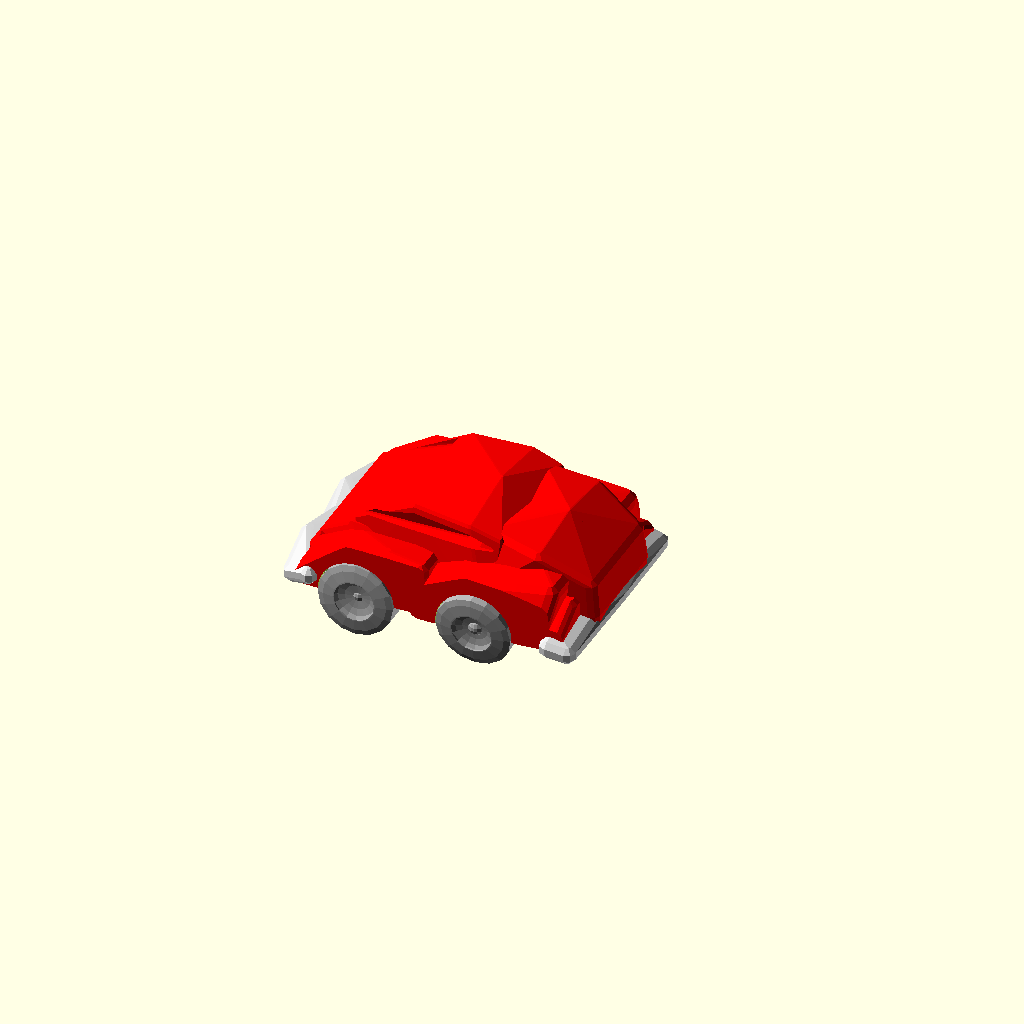
Cell 1: the model at its default parameters.
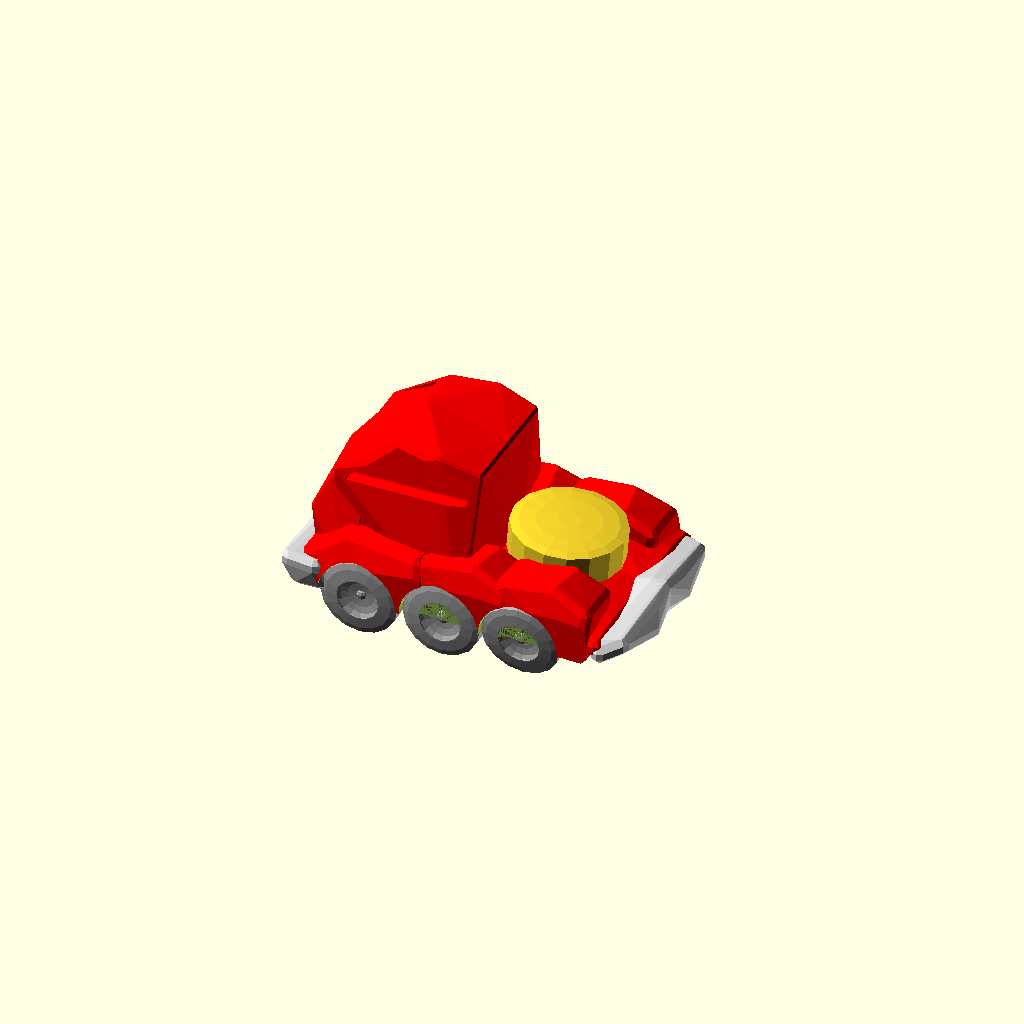
Cell 2 — part set to 2, the other parameters unchanged.
All cells are drawn from one camera (rotation 55°, 0°, 25°, orthographic, colour scheme Cornfield), so only the parameter changes between them.
OpenSCAD source file olderthan2019/winwall/vehicle/vehicle.scad:

// No Preview. Just hit Create.   Always leave Part at 1"
part=1;//[1,2,3,4,5,6,7,8,9,10]
/* [Hidden] */

fwd=rnd(30,50);
war=[fwd,fwd+fwd*floor(rnd(0,2)),fwd,fwd,fwd,fwd,fwd,fwd,fwd,fwd];
rwd=war[floor(srnd(0,3))];
tw=rnd(40,60) ;
l=max(rwd*1.5+fwd*1.5,srnd(tw*2.5,350))-abs(rwd-fwd)*4;
h=min(tw*2,(srnd(0,tw)+l*0.2))+abs(rwd-fwd);
   
cabl=max(tw*1.5,srnd(tw,l*abs(rnd(-0.99,0.99)))-l*0.2);

cabw=tw*srnd(0.8,1)+abs(rwd-fwd)*0.5;
cabh=max(tw,h+(l-cabl)*0.1+abs(rwd-fwd)*0.3);
hoodl=max(0.01,srnd(0,(l*0.3)-cabl*0.1)+abs(rwd-fwd)*1.2);
hoodw=tw*srnd(0.6,1.1)-abs(rwd-fwd)*0.1;
hoodh=cabh*0.72-cabl*0.05;

trunkl=l-(cabl+hoodl)-cabl*0.1+40;
trunkw=cabw;
trunkh=max(cabh*0.2,h*srnd(0.5,1.1)+l*0.05);
fax=fwd*0.75;
rax=max(fax+fwd+rwd/2,min(l-trunkl/2+rwd*2,l-rwd)-abs(rwd-fwd));
fenderl=fwd*1.5;
fenderw=(fwd*0.75)+abs(rwd-fwd);
fenderh=max(0,fwd*0.75);
bodyl=max(0,l-abs(rwd-fwd)*3);
bodyw=tw*1.05;
bodyh=fenderh*0.7;
dice=rands(0,2,10);
wildstore=rands(-4,4,1000);
rsize=5;
fn=8;

//////////////////////////////////////////////////////////////////////////////////////////////////////////////////////////////////////////////////////////

mirrorcopy() {
difference() {
union() {
 translate([0,0,abs(rwd-fwd)*0.5]) color("red") rcube([hoodl*2, hoodw, hoodh],2,6,10);
if(trunkl<cabl+hoodl&&fwd==rwd) {
    color("red")union() {
     translate([hoodl, 0, 0]) {
   cab(); }

       translate([hoodl+cabl+trunkl-20, 0, 0]) {mirror([-1,0,0]) rcube([trunkl, trunkw, trunkh],rsize,fn,30);


     }}}
else
      {
color("red")translate([hoodl, 0, abs(rwd-fwd)*0.7])cab();
          *hull(){translate([hoodl, 0, abs(rwd-fwd)]) {
      rcube([min(cabl,l*0.25), cabw, cabh],rsize,fn,40);
      translate([cabl-min(cabl,l*0.25), 0, 0])   rcube([min(cabl,l*0.25), cabw, cabh],rsize,fn,50);
         }
     }
     if (fwd==rwd) {  
         if(dice[0]<1.5){ color("white")translate([l-trunkl+35, 0, bodyh])  rotate([0,0,0])  scube([trunkl*1.1, tw*0.95, trunkh*1.2],rsize,fn,60);}
         else {color("darkgrey") if(l<100)
      {*mirror([-1,0,0]) rcube([trunkl, trunkw, trunkh],rsize,fn,70);}
        translate([l-trunkl*0.3,0,bodyh])
        rotate([-85,0,90])wheel(tw*1.2);}}
    }
if (fwd==rwd){
color("red") translate([0, 0, 0]) {rcube([bodyl, bodyw, bodyh],rsize,fn,80);}
    
  color("red") translate([fax, tw, 0]) {
    translate([-fenderl * 0.5, -fenderw*0.7, 0]) rcube([fenderl, fenderw, fenderh],rsize,fn,90);}}
    
if (fwd==rwd) {     color("red") 
if(trunkl * .4 > rwd||l>rwd*5) {
     for(nax = [rax: -rwd: max(rax - rwd * 2, min(l-rwd*2,l - trunkl + rwd))]){
      translate([nax, tw, 0]) translate([-fenderl * 0.5, -fenderw*0.7, 0]) rcube([fenderl, fenderw, fenderh],rsize,fn,100);
    }
  } else {
    translate([rax, tw, 0]) scale(1.1) translate([-fenderl * 0.5, -fenderw*0.7, 0]) rcube([fenderl, fenderw, fenderh],rsize,fn,110);
  }}

/* line([0, 0, 0], [l, 0, 0]);
color("red") translate([fax, tw, 0]) {
  translate([-fenderl * 0.5, -fenderw, 0]) rcube([fenderl, fenderw, fenderh]);    }*/
}
/////////////cutters////////////////////////////////

translate([fax, tw, 0]) union(){
translate([0,-fwd*0.1,0])scale(1.1) flatwheel(fwd);
rotate([0, 0, 180]) translate([0,fwd*0.1,0])scale([1, 3, 1]) flatwheel(fwd);
 color("red") rotate([0, 0, 180]) translate([0,-fwd*0.1,0]) scale([2, 2, 2]) flatwheel(fwd);
}
if(trunkl * .4 > rwd||l>rwd*5) {
  for(nax = [rax: -rwd: max(rax - rwd * 2, min(l-rwd*2,l - trunkl + rwd))]){
  translate([nax, tw, 0]) {
    scale(1.1) flatwheel(rwd);
    rotate([0, 0, 180]) scale([1, 3, 1]) flatwheel(rwd);
  color("red")   rotate([0, 0, 180]) translate([0,-rwd*0.1,0]) scale([6, 6, 6]) flatwheel(rwd);
  }
}
} else {
translate([0,-fwd*0.1,0])translate([rax, tw+abs(rwd-fwd)*0.5, 0]) {
  scale(1.1) flatwheel(rwd);
  rotate([0, 0, 180]) scale([1, 3, 1]) flatwheel(rwd);
 color("red")  rotate([0, 0, 180]) translate([0,-rwd*0.1,0]) scale([6, 6, 6]) flatwheel(rwd);

}
}
}

/////////////////////////////////////////////////
color("lightgray")translate([-5,0,0])hull(){translate([-5,0,0])scube([5,tw*0.45,h*0.2],rsize,fn,120);
translate([-2,0,])scube([15,tw*1.05-abs(rwd-fwd)*0.5,h*0.2],rsize,fn,130);}


color("lightgray")translate([l+10,0,0])mirror([-1,0,0])hull(){translate([-5,0,0])scube([5,tw*0.45,h*0.2],rsize,fn,140);
translate([-2,0,])scube([15,tw*1.05-abs(rwd-fwd)*0.5,h*0.2],rsize,fn,150);}

//line([fax, 0, 0], [fax, tw, 0],3);
color("darkgrey"){line([fax, 0, 0], [fax, tw*0.9, 0],4);
    translate ([fax, 0, 0] )sphere(fwd*0.25) ;
translate([5,0,-2])scube([max(l-tw*0.45,rax),tw*0.45,rwd*0.5],rsize,fn,160);
translate([fax, tw, 0])rotate([rnd(-5,5),0,rnd(-5,5)]) wheel(fwd);
if(trunkl * .4 > rwd||l>rwd*5) {
for(nax = [rax: -rwd: max(rax - rwd * 2, min(l-rwd*2,l - trunkl + rwd))]) {
translate([nax, tw, 0])rotate([rnd(-15,5),0,0]) wheel(rwd);
 line([nax, 0, rwd/2-min(rwd,fwd)/2], [nax, tw*0.9, rwd/2-min(rwd,fwd)/2],5);
  translate ([nax, 0, rwd/2-min(rwd,fwd)/2] )sphere(fwd*0.25) ;
}
} else {
translate([rax, tw+abs(rwd-fwd)*0.5, 0])rotate([rnd(-15,5),0,0]) wheel(rwd);
 line([rax, 0, rwd/2-min(rwd,fwd)/2], [rax, tw*0.9, rwd/2-min(rwd,fwd)/2],5); 
     translate ([rax, 0, rwd/2-min(rwd,fwd)/2] )sphere(rwd*0.25) ;
}



}}
 //end main
////////////////////////////////////////////////
///////////////////////////////////////////////   
module cab(){
      difference(){ rcube([cabl, cabw, cabh],2,6,20);
                   mirrorcopy(){ cutrcube([cabl, cabw, cabh],2,6,20);} }
    }
module rcube(v, r = 2, n = 6,s=0) {
rc = r;
x = v[0];
y = v[1];
z = v[2];
hull() { 
hull() {
    translate(ywilde(s+1)+[rc, 0, rc]) sphere(r, $fn = n);
    translate(wilde(s+1)+[rc, 0.7*y - rc, rc]) sphere(r, $fn = n);
    translate(ywilde(s+3)+[rc, 0, 0.7 * z - rc]) sphere(r, $fn = n);
    translate(wilde(s+3)+[rc, 0.7*y - rc, 0.7 * z - rc]) sphere(r, $fn = n);
} hull() { 
    translate(ywilde(s+5)+[0.4 * x, 0, z - rc]) sphere(r, $fn = n);
    translate(wilde(s+6)+[0.4 * x, 0.7*y - rc, z - rc]) sphere(r, $fn = n);
    translate(ywilde(s+7)+[0.8 * x, 0, z - rc]) sphere(r, $fn = n);
    translate(wilde(s+8)+[0.8 * x, 0.7*y - rc, z - rc]) sphere(r, $fn = n);
} hull() { 
    translate(ywilde(s+9)+[x, 0, rc]) sphere(r, $fn = n);
    translate(wilde(s+10)+[x, y - rc, rc]) sphere(r, $fn = n);
    //translate([x, 0, z - rc]) sphere(r, $fn = n);
    //translate([x, y - rc, z - rc]) sphere(r, $fn = n);
    
    translate(ywilde(s)+[x, 0, 0.9 * z - rc]) sphere(r, $fn = n);
    translate(wilde(s)+[x, 0.7*y - rc, 0.9 * z - rc]) sphere(r, $fn = n);
}}
}

module cutrcube(v, r = 4, n = 4,s=0) {
rc = 3;
    rh=rc*0.3;
r2=1;
x = v[0];
y = v[1]*0.95;
z = v[2];
 

   // translate(ywilde(s+1)+[rc, 0, rc]) sphere(r2, $fn = n);
   // translate(wilde(s+2)+[rc, 0.7*y - rc, rc]) sphere(r2, $fn = n);
 translate([-rc,0,0])hull(){
translate(ywilde(s+3)+[rc, 0, 0.7 * z ]) sphere(r2, $fn = n);
    translate(wilde(s+3)+[rc, 0.7*y - rc, 0.7 * z ]) sphere(r2, $fn = n);
    translate(ywilde(s+5)+[0.4 * x-rc, 0, z - rc*2]) sphere(r2, $fn = n);
  translate(wilde(s+6)+[0.4 * x-rc, 0.7*y - rc, z - rc*2]) sphere(r2, $fn = n);

translate(ywilde(s+3)+[-rc, 0, 0.7 * z + rh]) sphere(r2, $fn = n);
    translate(wilde(s+3)+[-rc, 0.7*y - rc, 0.7 * z + rh]) sphere(r2, $fn = n);
    translate(ywilde(s+5)+[0.4 * x-rc*2, 0, z-rc ]) sphere(r2, $fn = n);
  translate(wilde(s+6)+[0.4 * x-rc*2, 0.7*y - rc, z -rc]) sphere(r2, $fn = n);

}  // translate(ywilde(s+7)+[0.8 * x, 0, z - rc]) sphere(r2, $fn = n);
    //translate(wilde(s+8)+[0.8 * x, 0.7*y - rc, z - rc]) sphere(r2, $fn = n);

    //translate(ywilde(s+9)+[x, 0, rc]) sphere(r2, $fn = n);
    //translate(wilde(s+10)+[x, y - rc, rc]) sphere(r2, $fn = n);
    //translate([x, 0, z - rc]) sphere(r, $fn = n);
    //translate([x, y - rc, z - rc]) sphere(r, $fn = n);
    
    //translate(ywilde(s)+[x, 0, 0.9 * z - rc]) sphere(r2, $fn = n);
  hull(){     translate([0,rh,0]){ 
      translate(wilde(s+8)+[0.8 * x, 0.7*y , z - rc*2]) sphere(r2, $fn = n);
      translate(wilde(s)+[x-rc, 0.7*y , 0.9 * z-rc*2 ]) sphere(r2, $fn = n);
        translate(wilde(s+4)+[rc*2, 0.7*y , 0.7 * z-rc ]) sphere(r2, $fn = n);
        translate(wilde(s+6)+[0.4 * x, 0.7*y , z-rc*2 ]) sphere(r2, $fn = n);
        translate(wilde(s+4)+[x-rc*2, 0.76*y , 0.7 * z ]) sphere(r2, $fn = n);}
       translate([0,rc*5,0]){  
            translate(wilde(s+8)+[0.8 * x, 0.7*y , z - rc*2]) sphere(r2, $fn = n);
           translate(wilde(s)+[x-rc, 0.7*y , 0.9 * z-rc*2 ]) sphere(r2, $fn = n);
        translate(wilde(s+4)+[rc*2, 0.7*y , 0.7 * z-rc ]) sphere(r2, $fn = n);
        translate(wilde(s+6)+[0.4 * x, 0.7*y , z-rc*2 ]) sphere(r2, $fn = n);
        translate(wilde(s+4)+[x-rc*2, 0.76*y , 0.7 * z ]) sphere(r2, $fn = n);}}
}
module scube(v, r = 2, n = 6,s=0) {
rc = r;
x = v[0];
y = v[1];
z = v[2];
dewild=1;
hull() { 
hull() {
    translate(dewild*ywilde(s)+[rc, 0, rc]) sphere(r, $fn = n);
    translate(dewild*wilde(s+1)+[rc, y - rc, rc]) sphere(r, $fn = n);
    translate(dewild*ywilde(s+2)+[rc, 0, z - rc]) sphere(r, $fn = n);
    translate(dewild*wilde(s+3)+[rc, y - rc,  z - rc]) sphere(r, $fn = n);
} hull() { 
    translate(dewild*ywilde(s+4)+[ x, 0, z - rc]) sphere(r, $fn = n);
    translate(dewild*wilde(s+5)+[ x, y - rc, z - rc]) sphere(r, $fn = n);
} hull() { 
    translate(dewild*ywilde(s+6)+[x, 0, rc]) sphere(r, $fn = n);
    translate(dewild*wilde(s+7)+[x, y - rc, rc]) sphere(r, $fn = n);
 
    
 }
}}
function wilde(i)=[wildstore[i],wildstore[i*2],wildstore[i*3]];
function ywilde(i)=[wildstore[i],0,wildstore[i*3]];
module wheel(d){

translate ([0,0,d/2-min(rwd,fwd)/2]) 
rotate([90,0,0]) difference(){ hull(){
    scale([d*0.5,d*0.5,3])sphere(1,$fn=16);
    translate([0,0,d/4])
    scale([d*0.5,d*0.5,3])sphere(1,$fn=16);}
 //cylinder(d/4,d/2,d/2);
      translate([0,0,-1])
    scale([d*0.3,d*0.3,3.5])sphere(1,$fn=16);}
    }


module flatwheel(d){

translate ([0,0,d/2-min(rwd,fwd)/2]) 
rotate([90,0,0])  cylinder(d/3,d/2,d/2);
}
module extrudeT(v,d=8,start=0,stop=1) {
     detail=1/d;
for(i = [start+detail: detail: stop]) {
   for (j=[0:$children-1]) 
  hull() {
    translate(t(bez2(i,v))) rotate(bez2euler(i, v))scale(bez2(i  , v)[3]) children(j);
    translate(t(bez2(i - detail, v))) rotate(bez2euler(i - detail, v))scale(bez2(i- detail  , v)[3]) children(j);
  }
}
}

module mirrorextrudeT(v,d=8,start=0,stop=1) {
     detail=1/d;
for(i = [start+detail: detail: stop]) {
   for (j=[0:$children-1]) 
  hull() {mirrorcopy([0,-1,0]){
    translate(t(bez2(i,v))) rotate(bez2euler(i, v))scale(bez2(i  , v)[3]) children(j);
    translate(t(bez2(i - detail, v))) rotate(bez2euler(i - detail, v))scale(bez2(i- detail  , v)[3]) children(j);
  }}
}
}

module ShowControl(v)  
{  // translate(t(v[0])) sphere(v[0][3]);
  for(i=[1:len(v)-1]){
   // vg  translate(t(v[i])) sphere(v[i][3]);
      hull(){
          translate(t(v[i])) sphere(0.5);
          translate(t(v[i-1])) sphere(0.5);
          }          }
  } 
  
module line(a,b,c=0.5){
    hull(){
        translate(a)sphere(c);
        translate(b)sphere(c);
        
        }
    
    }  
  
module mirrorcopy(vec=[0,1,0]) 
{ union(){
children(); 
mirror(vec) children(); }
} 

function  subdv(v)=[
let(last=(len(v)-1)*3)
for (i=[0:last])
  let(j=floor((i+1)/3))

i%3 == 0?
v[j]
:
i%3  == 2?
   v[j]- un(un(pre(v,j))+un(post(v,j)))*(len3(pre(v,j))+len3(post(v,j)))*0.1
    :
   v[j] +un(un(pre(v,j)) +un(post(v,j)))*(len3(pre(v,j))+len3(post(v,j)))*0.1

]
;     
function bz2t(v,stop,precision=0.01,t=0,acc=0)=
acc>=stop||t>1?
t:
bz2t(v,stop,precision,t+precision,acc+len3(bez2(t,v)-bez2(t+precision,v)));

function len3bz(v,precision=0.01,t=0,acc=0)=t>1?acc:len3bz(v,precision,t+precision,acc+len3(bez2(t,v)-bez2(t+precision,v)));

function bez2(t, v) = (len(v) > 2) ? bez2(t, [
for(i = [0: len(v) - 2]) v[i] * t + v[i + 1] * (1 - t)
]): v[0] * t + v[1] * (1 - t);
function lim31(l, v) = v / len3(v) * l;
function len3(v) = sqrt(pow(v[0], 2) + pow(v[1], 2) + pow(v[2], 2));
function bez2euler(i, v) = [0, -asin(bez2v(i, v)[2]), atan2(bez2xy(bez2v(i, v))[1], bez2xy(bez2v(i, v))[0])];

function bez2xy(v) = lim31(1, [v[0], v[1], 0]); // down xy projection
function bez2v(i, v) = lim31(1, bez2(i - 0.0001, v) - bez2(i, v)); // unit vector at i
function t(v) = [v[0], v[1], v[2]];
function rndR()=[rands(0,360,1)[0],rands(0,360,1)[1],rands(0,360,1)[0]];
function rndV()=[rands(-1,1,1)[0],rands(-1,1,1)[0],rands(-1,1,1)[0]];
function midpoint(start,end) = start + (end  - start )/2;
function rndc()=[rands(0,1,1)[0],rands(0,1,1)[0],rands(0,1,1)[0]];     
  
  function rnd(a,b)=a+gauss(rands(0,1,1)[0])*(b-a);     
  function srnd(a,b)=rands(a,b,1)[0];     

function t(v) = [v[0], v[1], v[2]];


function un(v) = v / max(len3(v),0.000001) * 1;
function len3(v) = sqrt(pow(v[0], 2) + pow(v[1], 2) + pow(v[2], 2));
function pre(v,i)= i>0?         (v[i]-v[i-1]):[0,0,0,0];
function post(v,i)=i<len(v)-1?  (v[i+1]-v[i]):[0,0,0,0] ;
function SC3 (a)= let( b=clamp(a))(b * b * (3 - 2 * b));
function clamp (a,b=0,c=10)=min(max(a,b),c);
function gauss(x)=x+(x-SC3(x));
Parameter table extracted from the source (name, type, default, range or options):
part: number, default 1, options 1, 2, 3, 4, 5, 6, 7, 8, 9, 10
